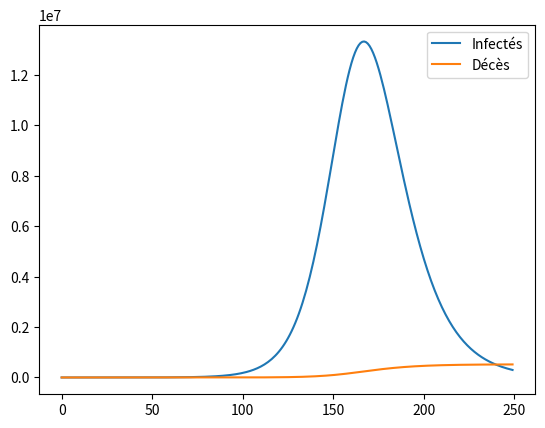
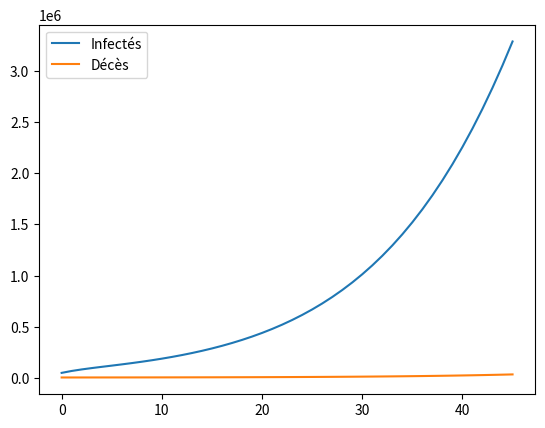
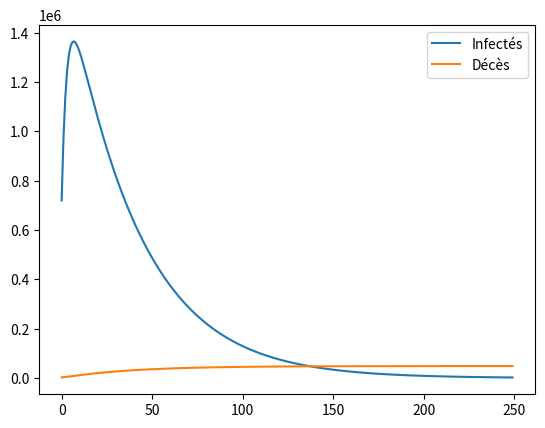

Here is the Python script that generated these plots, in order:
import pandas as pd
import datetime
import matplotlib.pyplot as plt
import numpy as np
import functools

#https://interstices.info/modeliser-la-propagation-dune-epidemie/
# Sain Contaminé Infecté Rétabli
class SCIRE:

    def __init__(self, S0 = 1, C0 = 0, I0 = 0, R0 = 0, beta = 1, v = 4.1, lmbda = 14, mu = 0.01):
        self.S = S0
        self.C = C0
        self.I = I0
        self.R = R0
        self.DC = 0
        self.beta = beta
        self.v = v
        self.lmbda = lmbda
        self.mu = mu
        self.fdsdt = lambda S, I: -self.beta * I * S  # ds/dt
        self.fdcdt = lambda S, C, I,: self.beta * I * S - C / v  # dc/dt
        self.fdidt = lambda C, I: C / v - I / self.lmbda - self.mu * I  # dc/dt
        self.fdrdt = lambda I: -I / self.lmbda #dr/dt
        self.fddcdt = lambda I: self.mu * I / l #ddc/dt

    def computedt(self):
        self.S += self.fdsdt(self.S, self.I)
        self.C += self.fdcdt(self.S, self.C, self.I)
        self.I += self.fdidt(self.C, self.I)
        self.R += self.fdrdt(self.I)
        self.DC += self.fddcdt(self.I)

    def compute(self, dt):
        scires = []
        for _ in range(dt):
            self.computedt()
            scires.append(self.clone())
        return scires

    def clone(self):
        scire = SCIRE()
        scire.S = self.S
        scire.C = self.C
        scire.I = self.I
        scire.DC = self.DC
        return scire

if __name__ == '__main__':
    nbfrench = 67000000
    I0 = 10 / nbfrench #Taux Infection
    C0 = I0 * 4 #Taux Contaminé
    S0 = 1 - I0 - C0 #Taux Sain
    beta = 0.22 # Coef contagieusité (aka R0) / tx de contact J45:DC286:Contact:2860:Beta = 0.22
    v = 4.1 # Nb incubation
    l = 14 # Durée d'infection
    mu = 0.01 # Taux mortalité
    scire = SCIRE(S0,C0,I0,beta=beta)
    scires = scire.compute(250) #45 ou #250 pointe à 1300000 infectés, 260000 réa, 500000 morts en 250 jours, pointe à 13000 morts/jour
    ctot = 1 - np.array([x.S for x in scires])
    c = np.array([x.C for x in scires])
    i = np.array([x.I for x in scires])
    dc = np.array([x.DC for x in scires])
    #plt.plot(ctot*nbfrench, label="Contact avec virus")
    plt.plot(i*nbfrench, label="Infectés")
    plt.plot(dc*nbfrench, label="Décès")
    plt.legend()
    plt.show()

    # Confinement
    I0 = 2281 * 10 / nbfrench #Taux Infection
    C0 = I0 * 6 #Taux Contaminé
    S0 = 1 - I0 - C0 #Taux Sain
    scire = SCIRE(S0, C0, I0, beta=beta*0.98)
    scires = scire.compute(91-45)  # 250 pointe à 1300000 infectés, 260000 réa, 500000 morts en 250 jours, pointe à 13000 morts/jour
    ctot = 1 - np.array([x.S for x in scires])
    c = np.array([x.C for x in scires])
    i = np.array([x.I for x in scires])
    dc = np.array([x.DC for x in scires]) + 2281 / nbfrench
    plt.plot(i * nbfrench, label="Infectés")
    plt.plot(dc * nbfrench, label="Décès")
    plt.legend()
    plt.show()

    # Déconfinement
    C0 = ((23000 * 100) - 180000) / nbfrench  # Taux Contaminé
    I0 = C0 / 6  # Taux Infection
    S0 = 1 - I0 - C0  # Taux Sain
    scire = SCIRE(S0, C0, I0, beta=beta * 0.25) # 0.99 0.25 0.1
    scires = scire.compute(250)
    ctot = 1 - np.array([x.S for x in scires])
    c = np.array([x.C for x in scires])
    i = np.array([x.I for x in scires])
    dc = np.array([x.DC for x in scires]) + 2281 / nbfrench
    plt.plot(i * nbfrench, label="Infectés")
    plt.plot(dc * nbfrench, label="Décès")
    plt.legend()
    plt.show()
